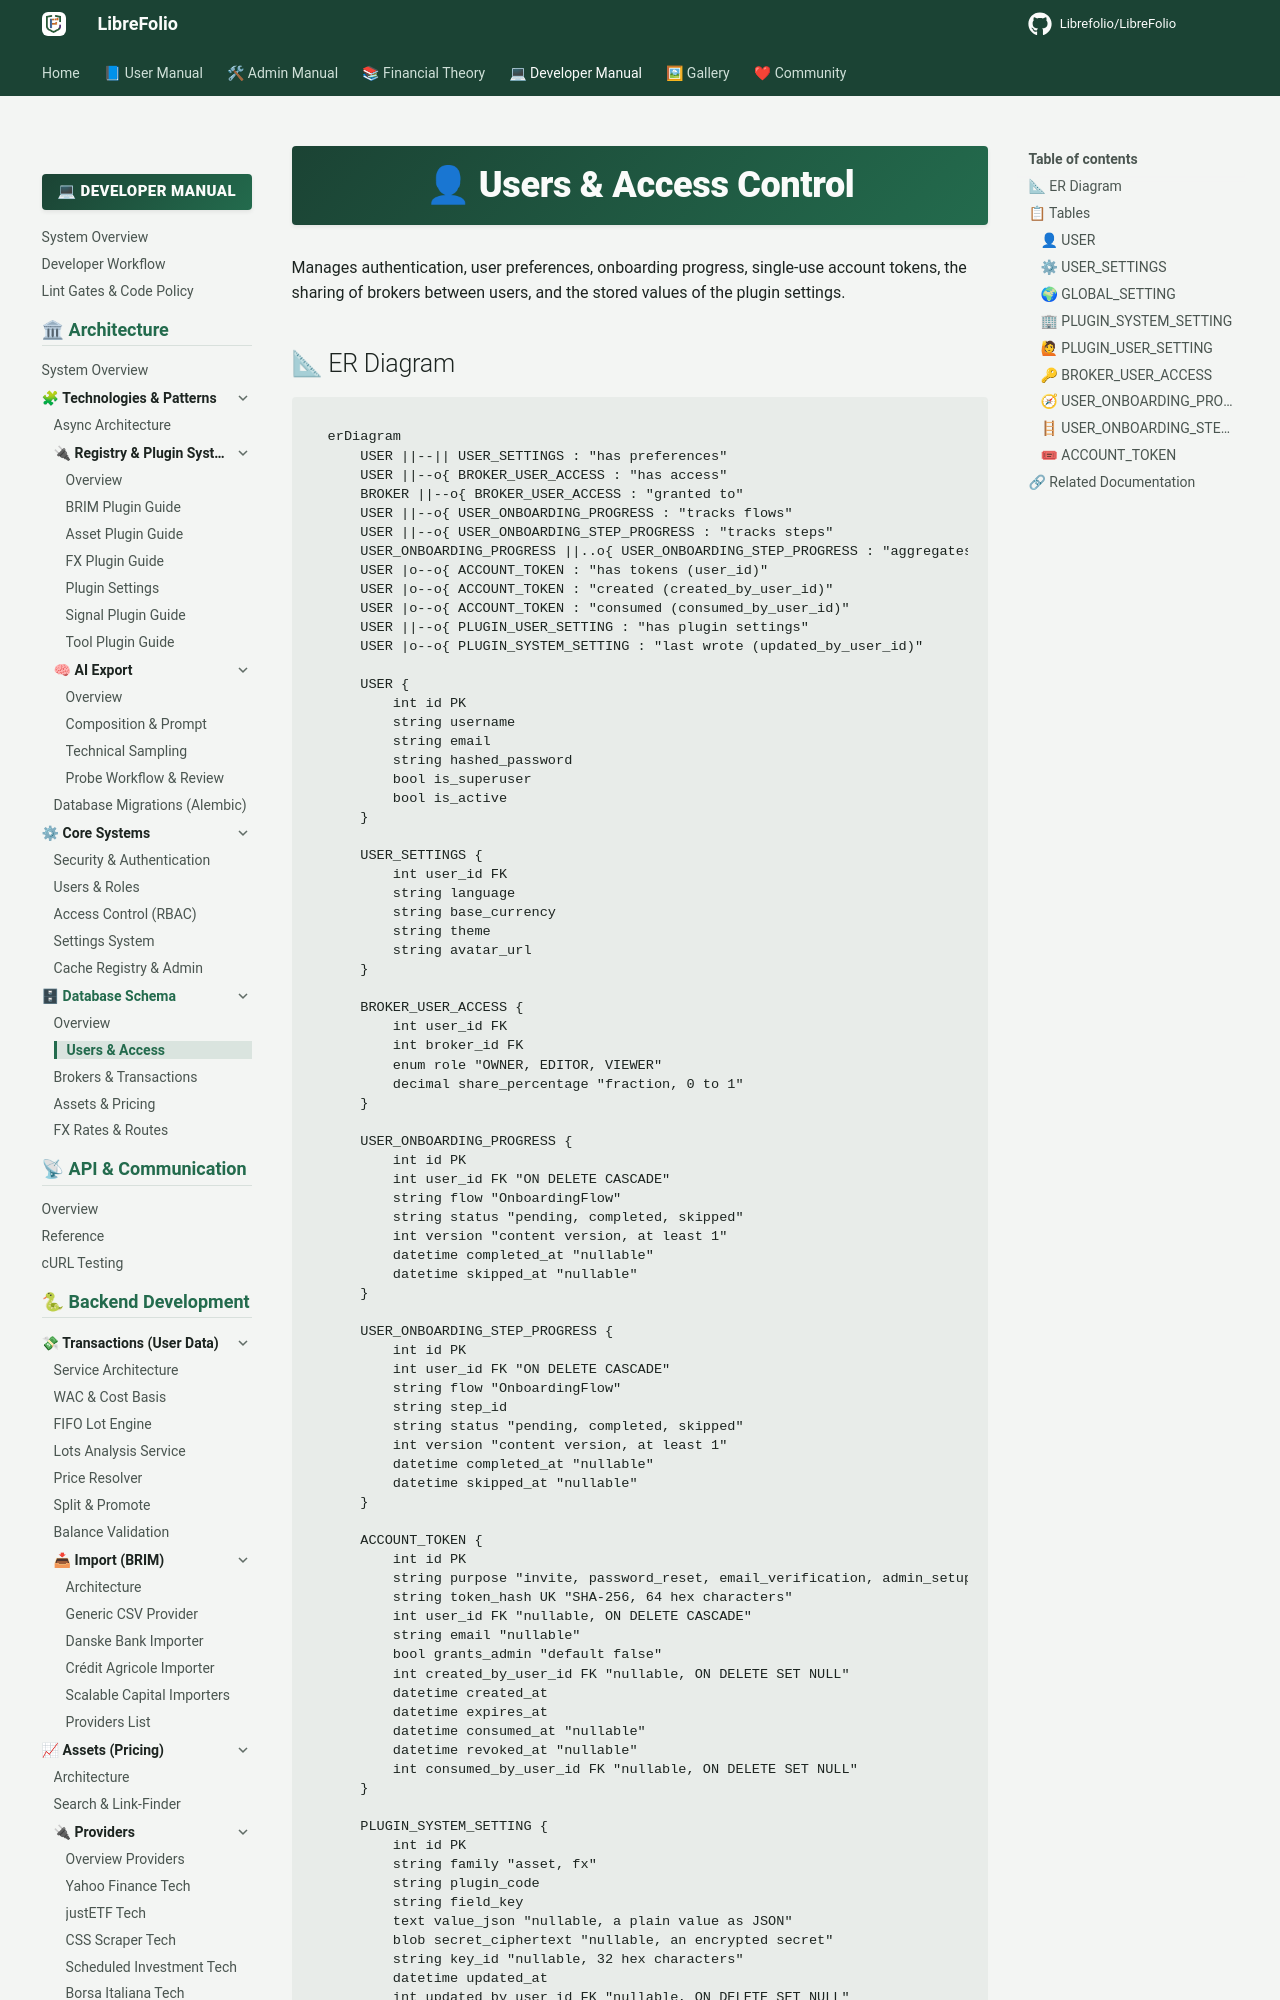

repository: Librefolio/LibreFolio · page: developer/architecture/database/users_access/index.html · generator: mkdocs

# 👤 Users & Access Control

Manages authentication, user preferences, onboarding progress, single-use account tokens, the sharing of brokers between users, and the stored values of the plugin settings.

## 📐 ER Diagram

```mermaid
erDiagram
    USER ||--|| USER_SETTINGS : "has preferences"
    USER ||--o{ BROKER_USER_ACCESS : "has access"
    BROKER ||--o{ BROKER_USER_ACCESS : "granted to"
    USER ||--o{ USER_ONBOARDING_PROGRESS : "tracks flows"
    USER ||--o{ USER_ONBOARDING_STEP_PROGRESS : "tracks steps"
    USER_ONBOARDING_PROGRESS ||..o{ USER_ONBOARDING_STEP_PROGRESS : "aggregates (same user and flow)"
    USER |o--o{ ACCOUNT_TOKEN : "has tokens (user_id)"
    USER |o--o{ ACCOUNT_TOKEN : "created (created_by_user_id)"
    USER |o--o{ ACCOUNT_TOKEN : "consumed (consumed_by_user_id)"
    USER ||--o{ PLUGIN_USER_SETTING : "has plugin settings"
    USER |o--o{ PLUGIN_SYSTEM_SETTING : "last wrote (updated_by_user_id)"

    USER {
        int id PK
        string username
        string email
        string hashed_password
        bool is_superuser
        bool is_active
    }

    USER_SETTINGS {
        int user_id FK
        string language
        string base_currency
        string theme
        string avatar_url
    }

    BROKER_USER_ACCESS {
        int user_id FK
        int broker_id FK
        enum role "OWNER, EDITOR, VIEWER"
        decimal share_percentage "fraction, 0 to 1"
    }

    USER_ONBOARDING_PROGRESS {
        int id PK
        int user_id FK "ON DELETE CASCADE"
        string flow "OnboardingFlow"
        string status "pending, completed, skipped"
        int version "content version, at least 1"
        datetime completed_at "nullable"
        datetime skipped_at "nullable"
    }

    USER_ONBOARDING_STEP_PROGRESS {
        int id PK
        int user_id FK "ON DELETE CASCADE"
        string flow "OnboardingFlow"
        string step_id
        string status "pending, completed, skipped"
        int version "content version, at least 1"
        datetime completed_at "nullable"
        datetime skipped_at "nullable"
    }

    ACCOUNT_TOKEN {
        int id PK
        string purpose "invite, password_reset, email_verification, admin_setup, email_change"
        string token_hash UK "SHA-256, 64 hex characters"
        int user_id FK "nullable, ON DELETE CASCADE"
        string email "nullable"
        bool grants_admin "default false"
        int created_by_user_id FK "nullable, ON DELETE SET NULL"
        datetime created_at
        datetime expires_at
        datetime consumed_at "nullable"
        datetime revoked_at "nullable"
        int consumed_by_user_id FK "nullable, ON DELETE SET NULL"
    }

    PLUGIN_SYSTEM_SETTING {
        int id PK
        string family "asset, fx"
        string plugin_code
        string field_key
        text value_json "nullable, a plain value as JSON"
        blob secret_ciphertext "nullable, an encrypted secret"
        string key_id "nullable, 32 hex characters"
        datetime updated_at
        int updated_by_user_id FK "nullable, ON DELETE SET NULL"
    }

    PLUGIN_USER_SETTING {
        int id PK
        int user_id FK "ON DELETE CASCADE"
        string family "asset, the only family with user fields"
        string plugin_code
        string field_key
        text value_json "nullable, a plain value as JSON"
        blob secret_ciphertext "nullable, an encrypted secret"
        string key_id "nullable, 32 hex characters"
        datetime updated_at
    }
```

## 📋 Tables
